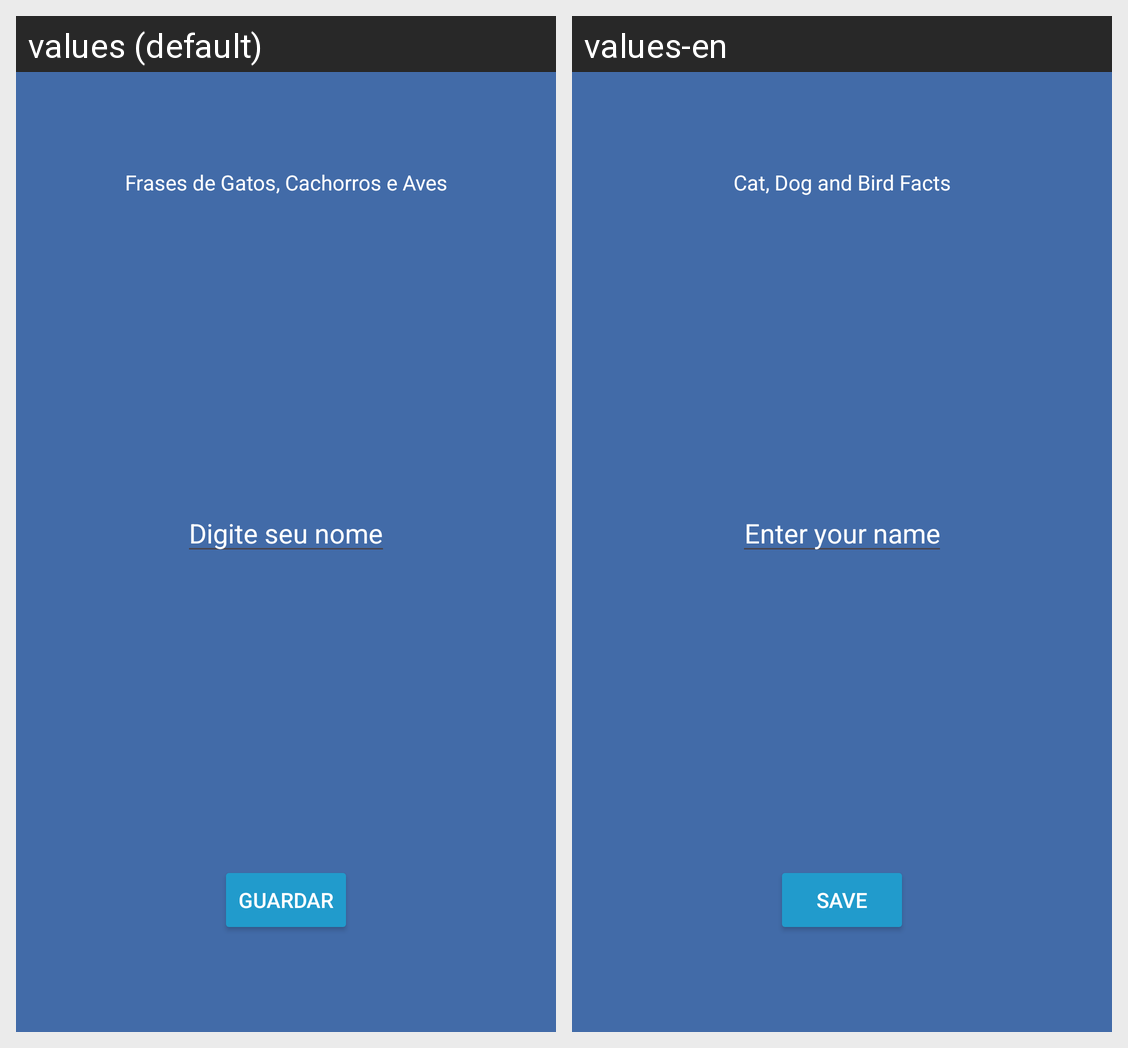

Here is an Android app screen in its default locale and in the app's own translations. Write out the translated-string differences for the strings that appear on this screen.
Android screen res/layout/activity_main.xml rendered under 2 locales, left to right: values (default), values-en. Device: Nexus 5 (rendered at 1080×1920; each locale shown at half size, 540×960, under a caption strip naming it); theme Theme.GatoCachorro.
Strings drawn on this screen, with the default value and each locale's value (text and hints the layout hard-codes, and strings that could not be matched under every locale, appear in the picture but are not listed):

text_title_fpage
  values: Frases de Gatos, Cachorros e Aves
  values-en: Cat, Dog and Bird Facts

hint_inp_name
  values: Digite seu nome
  values-en: Enter your name

text_btn_fpage
  values: GUARDAR
  values-en: SAVE
